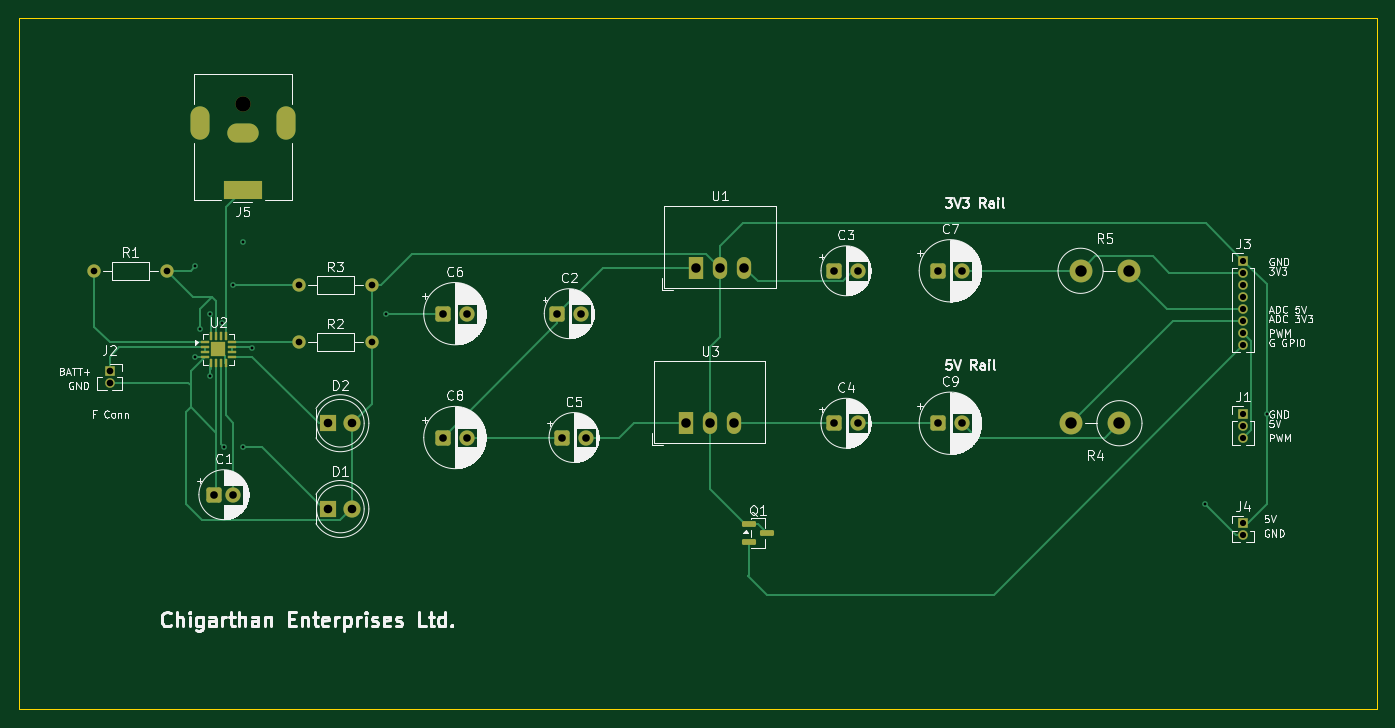
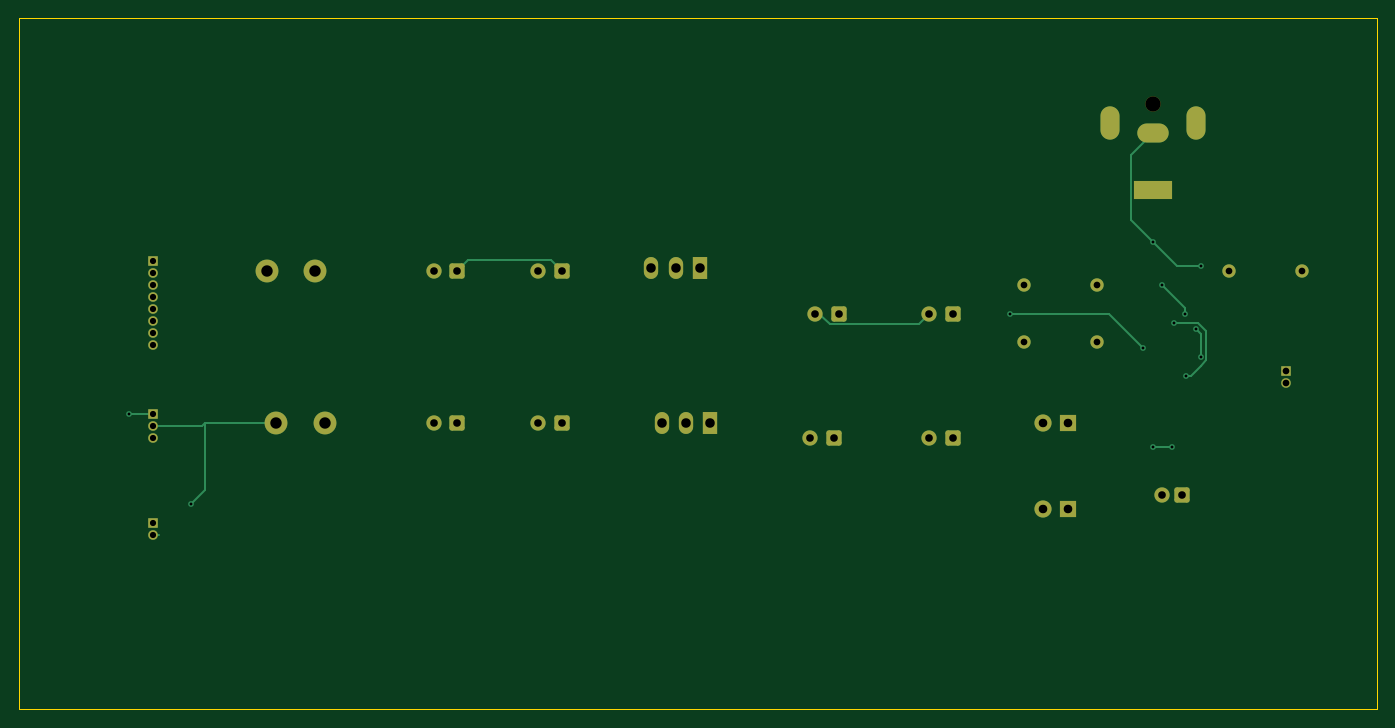
Circuit board: 11 layer files. Board 142.5 x 72.5 mm.
- bottom_copper: MobileArkhamAsylum-B_Cu.gbr (8110 bytes)
- bottom_mask: MobileArkhamAsylum-B_Mask.gbr (3484 bytes)
- paste: MobileArkhamAsylum-B_Paste.gbr (461 bytes)
- bottom_silk: MobileArkhamAsylum-B_Silkscreen.gbr (462 bytes)
- outline: MobileArkhamAsylum-Edge_Cuts.gbr (615 bytes)
- top_copper: MobileArkhamAsylum-F_Cu.gbr (14776 bytes)
- top_mask: MobileArkhamAsylum-F_Mask.gbr (4407 bytes)
- paste: MobileArkhamAsylum-F_Paste.gbr (2084 bytes)
- top_silk: MobileArkhamAsylum-F_Silkscreen.gbr (134760 bytes)
- drill: MobileArkhamAsylum-NPTH.drl (346 bytes)
- drill: MobileArkhamAsylum-PTH.drl (1812 bytes)

=== bottom_copper: MobileArkhamAsylum-B_Cu.gbr (8110 bytes, source omitted) ===
=== bottom_mask: MobileArkhamAsylum-B_Mask.gbr ===
%TF.GenerationSoftware,KiCad,Pcbnew,9.0.6*%
%TF.CreationDate,2026-01-20T17:25:10-06:00*%
%TF.ProjectId,MobileArkhamAsylum,4d6f6269-6c65-4417-926b-68616d417379,rev?*%
%TF.SameCoordinates,Original*%
%TF.FileFunction,Soldermask,Bot*%
%TF.FilePolarity,Negative*%
%FSLAX46Y46*%
G04 Gerber Fmt 4.6, Leading zero omitted, Abs format (unit mm)*
G04 Created by KiCad (PCBNEW 9.0.6) date 2026-01-20 17:25:10*
%MOMM*%
%LPD*%
G01*
G04 APERTURE LIST*
G04 Aperture macros list*
%AMRoundRect*
0 Rectangle with rounded corners*
0 $1 Rounding radius*
0 $2 $3 $4 $5 $6 $7 $8 $9 X,Y pos of 4 corners*
0 Add a 4 corners polygon primitive as box body*
4,1,4,$2,$3,$4,$5,$6,$7,$8,$9,$2,$3,0*
0 Add four circle primitives for the rounded corners*
1,1,$1+$1,$2,$3*
1,1,$1+$1,$4,$5*
1,1,$1+$1,$6,$7*
1,1,$1+$1,$8,$9*
0 Add four rect primitives between the rounded corners*
20,1,$1+$1,$2,$3,$4,$5,0*
20,1,$1+$1,$4,$5,$6,$7,0*
20,1,$1+$1,$6,$7,$8,$9,0*
20,1,$1+$1,$8,$9,$2,$3,0*%
G04 Aperture macros list end*
%ADD10RoundRect,0.250000X-0.550000X-0.550000X0.550000X-0.550000X0.550000X0.550000X-0.550000X0.550000X0*%
%ADD11C,1.600000*%
%ADD12R,4.000000X2.000000*%
%ADD13O,3.300000X2.000000*%
%ADD14O,2.000000X3.500000*%
%ADD15R,1.000000X1.000000*%
%ADD16C,1.000000*%
%ADD17R,1.800000X1.800000*%
%ADD18C,1.800000*%
%ADD19R,1.500000X2.300000*%
%ADD20O,1.500000X2.300000*%
%ADD21C,2.400000*%
%ADD22C,1.400000*%
G04 APERTURE END LIST*
D10*
%TO.C,C1*%
X108500000Y-116000000D03*
D11*
X110500000Y-116000000D03*
%TD*%
%TO.C,J5*%
X111500000Y-75000000D03*
D12*
X111500000Y-84000000D03*
D13*
X111500000Y-78000000D03*
D14*
X116000000Y-77000000D03*
X107000000Y-77000000D03*
%TD*%
D10*
%TO.C,C3*%
X173544888Y-92500000D03*
D11*
X176044888Y-92500000D03*
%TD*%
D15*
%TO.C,J3*%
X216500000Y-91420000D03*
D16*
X216500000Y-92690000D03*
X216500000Y-93960000D03*
X216500000Y-95230000D03*
X216500000Y-96500000D03*
X216500000Y-97770000D03*
X216500000Y-99040000D03*
X216500000Y-100310000D03*
%TD*%
D10*
%TO.C,C2*%
X144500000Y-97000000D03*
D11*
X147000000Y-97000000D03*
%TD*%
D10*
%TO.C,C8*%
X132500000Y-110000000D03*
D11*
X135000000Y-110000000D03*
%TD*%
D17*
%TO.C,D2*%
X120460000Y-108500000D03*
D18*
X123000000Y-108500000D03*
%TD*%
D19*
%TO.C,U3*%
X158000000Y-108500000D03*
D20*
X160540000Y-108500000D03*
X163080000Y-108500000D03*
%TD*%
D15*
%TO.C,J1*%
X216500000Y-107500000D03*
D16*
X216500000Y-108770000D03*
X216500000Y-110040000D03*
%TD*%
D15*
%TO.C,J4*%
X216500000Y-119000000D03*
D16*
X216500000Y-120270000D03*
%TD*%
D21*
%TO.C,R4*%
X203500000Y-108500000D03*
X198420000Y-108500000D03*
%TD*%
D10*
%TO.C,C4*%
X173544888Y-108500000D03*
D11*
X176044888Y-108500000D03*
%TD*%
D10*
%TO.C,C9*%
X184500000Y-108500000D03*
D11*
X187000000Y-108500000D03*
%TD*%
D22*
%TO.C,R1*%
X95880000Y-92500000D03*
X103500000Y-92500000D03*
%TD*%
D17*
%TO.C,D1*%
X120460000Y-117500000D03*
D18*
X123000000Y-117500000D03*
%TD*%
D22*
%TO.C,R3*%
X117380000Y-94000000D03*
X125000000Y-94000000D03*
%TD*%
D15*
%TO.C,J2*%
X97500000Y-103000000D03*
D16*
X97500000Y-104270000D03*
%TD*%
D10*
%TO.C,C5*%
X145000000Y-110000000D03*
D11*
X147500000Y-110000000D03*
%TD*%
D10*
%TO.C,C7*%
X184500000Y-92500000D03*
D11*
X187000000Y-92500000D03*
%TD*%
D19*
%TO.C,U1*%
X159052500Y-92207500D03*
D20*
X161592500Y-92207500D03*
X164132500Y-92207500D03*
%TD*%
D22*
%TO.C,R2*%
X117380000Y-100000000D03*
X125000000Y-100000000D03*
%TD*%
D21*
%TO.C,R5*%
X199420000Y-92500000D03*
X204500000Y-92500000D03*
%TD*%
D10*
%TO.C,C6*%
X132500000Y-97000000D03*
D11*
X135000000Y-97000000D03*
%TD*%
M02*

=== paste: MobileArkhamAsylum-B_Paste.gbr ===
%TF.GenerationSoftware,KiCad,Pcbnew,9.0.6*%
%TF.CreationDate,2026-01-20T17:25:10-06:00*%
%TF.ProjectId,MobileArkhamAsylum,4d6f6269-6c65-4417-926b-68616d417379,rev?*%
%TF.SameCoordinates,Original*%
%TF.FileFunction,Paste,Bot*%
%TF.FilePolarity,Positive*%
%FSLAX46Y46*%
G04 Gerber Fmt 4.6, Leading zero omitted, Abs format (unit mm)*
G04 Created by KiCad (PCBNEW 9.0.6) date 2026-01-20 17:25:10*
%MOMM*%
%LPD*%
G01*
G04 APERTURE LIST*
G04 APERTURE END LIST*
M02*

=== bottom_silk: MobileArkhamAsylum-B_Silkscreen.gbr ===
%TF.GenerationSoftware,KiCad,Pcbnew,9.0.6*%
%TF.CreationDate,2026-01-20T17:25:10-06:00*%
%TF.ProjectId,MobileArkhamAsylum,4d6f6269-6c65-4417-926b-68616d417379,rev?*%
%TF.SameCoordinates,Original*%
%TF.FileFunction,Legend,Bot*%
%TF.FilePolarity,Positive*%
%FSLAX46Y46*%
G04 Gerber Fmt 4.6, Leading zero omitted, Abs format (unit mm)*
G04 Created by KiCad (PCBNEW 9.0.6) date 2026-01-20 17:25:10*
%MOMM*%
%LPD*%
G01*
G04 APERTURE LIST*
G04 APERTURE END LIST*
M02*

=== outline: MobileArkhamAsylum-Edge_Cuts.gbr ===
%TF.GenerationSoftware,KiCad,Pcbnew,9.0.6*%
%TF.CreationDate,2026-01-20T17:25:10-06:00*%
%TF.ProjectId,MobileArkhamAsylum,4d6f6269-6c65-4417-926b-68616d417379,rev?*%
%TF.SameCoordinates,Original*%
%TF.FileFunction,Profile,NP*%
%FSLAX46Y46*%
G04 Gerber Fmt 4.6, Leading zero omitted, Abs format (unit mm)*
G04 Created by KiCad (PCBNEW 9.0.6) date 2026-01-20 17:25:10*
%MOMM*%
%LPD*%
G01*
G04 APERTURE LIST*
%TA.AperFunction,Profile*%
%ADD10C,0.050000*%
%TD*%
G04 APERTURE END LIST*
D10*
X88000000Y-66000000D02*
X230500000Y-66000000D01*
X230500000Y-138500000D01*
X88000000Y-138500000D01*
X88000000Y-66000000D01*
M02*

=== top_copper: MobileArkhamAsylum-F_Cu.gbr (14776 bytes, source omitted) ===
=== top_mask: MobileArkhamAsylum-F_Mask.gbr ===
%TF.GenerationSoftware,KiCad,Pcbnew,9.0.6*%
%TF.CreationDate,2026-01-20T17:25:10-06:00*%
%TF.ProjectId,MobileArkhamAsylum,4d6f6269-6c65-4417-926b-68616d417379,rev?*%
%TF.SameCoordinates,Original*%
%TF.FileFunction,Soldermask,Top*%
%TF.FilePolarity,Negative*%
%FSLAX46Y46*%
G04 Gerber Fmt 4.6, Leading zero omitted, Abs format (unit mm)*
G04 Created by KiCad (PCBNEW 9.0.6) date 2026-01-20 17:25:10*
%MOMM*%
%LPD*%
G01*
G04 APERTURE LIST*
G04 Aperture macros list*
%AMRoundRect*
0 Rectangle with rounded corners*
0 $1 Rounding radius*
0 $2 $3 $4 $5 $6 $7 $8 $9 X,Y pos of 4 corners*
0 Add a 4 corners polygon primitive as box body*
4,1,4,$2,$3,$4,$5,$6,$7,$8,$9,$2,$3,0*
0 Add four circle primitives for the rounded corners*
1,1,$1+$1,$2,$3*
1,1,$1+$1,$4,$5*
1,1,$1+$1,$6,$7*
1,1,$1+$1,$8,$9*
0 Add four rect primitives between the rounded corners*
20,1,$1+$1,$2,$3,$4,$5,0*
20,1,$1+$1,$4,$5,$6,$7,0*
20,1,$1+$1,$6,$7,$8,$9,0*
20,1,$1+$1,$8,$9,$2,$3,0*%
G04 Aperture macros list end*
%ADD10RoundRect,0.250000X-0.550000X-0.550000X0.550000X-0.550000X0.550000X0.550000X-0.550000X0.550000X0*%
%ADD11C,1.600000*%
%ADD12R,4.000000X2.000000*%
%ADD13O,3.300000X2.000000*%
%ADD14O,2.000000X3.500000*%
%ADD15RoundRect,0.062500X-0.375000X-0.062500X0.375000X-0.062500X0.375000X0.062500X-0.375000X0.062500X0*%
%ADD16RoundRect,0.062500X-0.062500X-0.375000X0.062500X-0.375000X0.062500X0.375000X-0.062500X0.375000X0*%
%ADD17R,1.600000X1.600000*%
%ADD18RoundRect,0.150000X-0.587500X-0.150000X0.587500X-0.150000X0.587500X0.150000X-0.587500X0.150000X0*%
%ADD19R,1.000000X1.000000*%
%ADD20C,1.000000*%
%ADD21R,1.800000X1.800000*%
%ADD22C,1.800000*%
%ADD23R,1.500000X2.300000*%
%ADD24O,1.500000X2.300000*%
%ADD25C,2.400000*%
%ADD26C,1.400000*%
G04 APERTURE END LIST*
D10*
%TO.C,C1*%
X108500000Y-116000000D03*
D11*
X110500000Y-116000000D03*
%TD*%
%TO.C,J5*%
X111500000Y-75000000D03*
D12*
X111500000Y-84000000D03*
D13*
X111500000Y-78000000D03*
D14*
X116000000Y-77000000D03*
X107000000Y-77000000D03*
%TD*%
D10*
%TO.C,C3*%
X173544888Y-92500000D03*
D11*
X176044888Y-92500000D03*
%TD*%
D15*
%TO.C,U2*%
X107500000Y-100000000D03*
X107500000Y-100500000D03*
X107500000Y-101000000D03*
X107500000Y-101500000D03*
D16*
X108187500Y-102187500D03*
X108687500Y-102187500D03*
X109187500Y-102187500D03*
X109687500Y-102187500D03*
D15*
X110375000Y-101500000D03*
X110375000Y-101000000D03*
X110375000Y-100500000D03*
X110375000Y-100000000D03*
D16*
X109687500Y-99312500D03*
X109187500Y-99312500D03*
X108687500Y-99312500D03*
X108187500Y-99312500D03*
D17*
X108937500Y-100750000D03*
%TD*%
D18*
%TO.C,Q1*%
X164622500Y-119097500D03*
X164622500Y-120997500D03*
X166497500Y-120047500D03*
%TD*%
D19*
%TO.C,J3*%
X216500000Y-91420000D03*
D20*
X216500000Y-92690000D03*
X216500000Y-93960000D03*
X216500000Y-95230000D03*
X216500000Y-96500000D03*
X216500000Y-97770000D03*
X216500000Y-99040000D03*
X216500000Y-100310000D03*
%TD*%
D10*
%TO.C,C2*%
X144500000Y-97000000D03*
D11*
X147000000Y-97000000D03*
%TD*%
D10*
%TO.C,C8*%
X132500000Y-110000000D03*
D11*
X135000000Y-110000000D03*
%TD*%
D21*
%TO.C,D2*%
X120460000Y-108500000D03*
D22*
X123000000Y-108500000D03*
%TD*%
D23*
%TO.C,U3*%
X158000000Y-108500000D03*
D24*
X160540000Y-108500000D03*
X163080000Y-108500000D03*
%TD*%
D19*
%TO.C,J1*%
X216500000Y-107500000D03*
D20*
X216500000Y-108770000D03*
X216500000Y-110040000D03*
%TD*%
D19*
%TO.C,J4*%
X216500000Y-119000000D03*
D20*
X216500000Y-120270000D03*
%TD*%
D25*
%TO.C,R4*%
X203500000Y-108500000D03*
X198420000Y-108500000D03*
%TD*%
D10*
%TO.C,C4*%
X173544888Y-108500000D03*
D11*
X176044888Y-108500000D03*
%TD*%
D10*
%TO.C,C9*%
X184500000Y-108500000D03*
D11*
X187000000Y-108500000D03*
%TD*%
D26*
%TO.C,R1*%
X95880000Y-92500000D03*
X103500000Y-92500000D03*
%TD*%
D21*
%TO.C,D1*%
X120460000Y-117500000D03*
D22*
X123000000Y-117500000D03*
%TD*%
D26*
%TO.C,R3*%
X117380000Y-94000000D03*
X125000000Y-94000000D03*
%TD*%
D19*
%TO.C,J2*%
X97500000Y-103000000D03*
D20*
X97500000Y-104270000D03*
%TD*%
D10*
%TO.C,C5*%
X145000000Y-110000000D03*
D11*
X147500000Y-110000000D03*
%TD*%
D10*
%TO.C,C7*%
X184500000Y-92500000D03*
D11*
X187000000Y-92500000D03*
%TD*%
D23*
%TO.C,U1*%
X159052500Y-92207500D03*
D24*
X161592500Y-92207500D03*
X164132500Y-92207500D03*
%TD*%
D26*
%TO.C,R2*%
X117380000Y-100000000D03*
X125000000Y-100000000D03*
%TD*%
D25*
%TO.C,R5*%
X199420000Y-92500000D03*
X204500000Y-92500000D03*
%TD*%
D10*
%TO.C,C6*%
X132500000Y-97000000D03*
D11*
X135000000Y-97000000D03*
%TD*%
M02*

=== paste: MobileArkhamAsylum-F_Paste.gbr (2084 bytes, source withheld) ===
=== top_silk: MobileArkhamAsylum-F_Silkscreen.gbr (134760 bytes, source omitted) ===
=== drill: MobileArkhamAsylum-NPTH.drl ===
M48
; DRILL file {KiCad 9.0.6} date 2026-01-20T17:25:14-0600
; FORMAT={-:-/ absolute / metric / decimal}
; #@! TF.CreationDate,2026-01-20T17:25:14-06:00
; #@! TF.GenerationSoftware,Kicad,Pcbnew,9.0.6
; #@! TF.FileFunction,NonPlated,1,2,NPTH
FMAT,2
METRIC
; #@! TA.AperFunction,NonPlated,NPTH,ComponentDrill
T1C1.600
%
G90
G05
T1
X111.5Y-75.0
M30

=== drill: MobileArkhamAsylum-PTH.drl ===
M48
; DRILL file {KiCad 9.0.6} date 2026-01-20T17:25:14-0600
; FORMAT={-:-/ absolute / metric / decimal}
; #@! TF.CreationDate,2026-01-20T17:25:14-06:00
; #@! TF.GenerationSoftware,Kicad,Pcbnew,9.0.6
; #@! TF.FileFunction,Plated,1,2,PTH
FMAT,2
METRIC
; #@! TA.AperFunction,Plated,PTH,ViaDrill
T1C0.300
; #@! TA.AperFunction,Plated,PTH,ComponentDrill
T2C0.650
; #@! TA.AperFunction,Plated,PTH,ComponentDrill
T3C0.700
; #@! TA.AperFunction,Plated,PTH,ComponentDrill
T4C0.800
; #@! TA.AperFunction,Plated,PTH,ComponentDrill
T5C0.900
; #@! TA.AperFunction,Plated,PTH,ComponentDrill
T6C1.000
; #@! TA.AperFunction,Plated,PTH,ComponentDrill
T7C1.200
%
G90
G05
T1
X106.5Y-92.0
X106.5Y-101.5
X107.0Y-98.6
X108.0Y-103.5
X108.087Y-97.0
X109.287Y-98.0
X109.5Y-111.0
X110.5Y-94.0
X111.5Y-89.5
X111.5Y-111.0
X112.5Y-100.6
X126.5Y-97.0
X212.5Y-117.0
X219.0Y-107.5
T2
X216.5Y-91.42
X216.5Y-92.69
X216.5Y-93.96
X216.5Y-95.23
X216.5Y-96.5
X216.5Y-97.77
X216.5Y-99.04
X216.5Y-100.31
X216.5Y-107.5
X216.5Y-108.77
X216.5Y-110.04
X216.5Y-119.0
X216.5Y-120.27
T3
X95.88Y-92.5
X97.5Y-103.0
X97.5Y-104.27
X103.5Y-92.5
X117.38Y-94.0
X117.38Y-100.0
X125.0Y-94.0
X125.0Y-100.0
T4
X108.5Y-116.0
X110.5Y-116.0
X132.5Y-97.0
X132.5Y-110.0
X135.0Y-97.0
X135.0Y-110.0
X144.5Y-97.0
X145.0Y-110.0
X147.0Y-97.0
X147.5Y-110.0
X173.545Y-92.5
X173.545Y-108.5
X176.045Y-92.5
X176.045Y-108.5
X184.5Y-92.5
X184.5Y-108.5
X187.0Y-92.5
X187.0Y-108.5
T5
X120.46Y-108.5
X120.46Y-117.5
X123.0Y-108.5
X123.0Y-117.5
T6
X158.0Y-108.5
X159.052Y-92.207
X160.54Y-108.5
X161.593Y-92.207
X163.08Y-108.5
X164.132Y-92.207
T7
X198.42Y-108.5
X199.42Y-92.5
X203.5Y-108.5
X204.5Y-92.5
T6
G00X107.0Y-77.75
M15
G01X107.0Y-76.25
M16
G05
G00X112.15Y-78.0
M15
G01X110.85Y-78.0
M16
G05
G00X112.5Y-84.0
M15
G01X110.5Y-84.0
M16
G05
G00X116.0Y-77.75
M15
G01X116.0Y-76.25
M16
G05
M30

